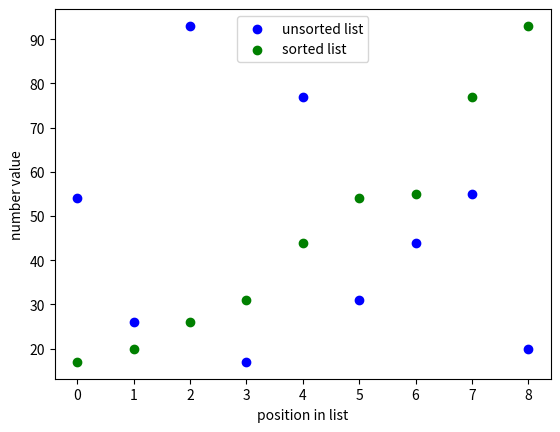

Generate this figure with matplotlib:
def ASSIGNMENT(new_list, i, old_list, j):
    new_list[i] = old_list[j]


def mergeSort(list_to_sort_by_merge):
    if (
        len(list_to_sort_by_merge) > 1
        and not len(list_to_sort_by_merge) < 1
        and len(list_to_sort_by_merge) != 0
    ):
        mid = len(list_to_sort_by_merge) // 2
        left = list_to_sort_by_merge[:mid]
        right = list_to_sort_by_merge[mid:]

        mergeSort(left)
        mergeSort(right)

        l = 0
        r = 0
        i = 0

        while l < len(left) and r < len(right):
            if left[l] <= right[r]:
                ASSIGNMENT(new_list=list_to_sort_by_merge, i=i, old_list=left, j=l)
                l += 1
            else:
                ASSIGNMENT(new_list=list_to_sort_by_merge, i=i, old_list=right, j=r)
                r += 1
            i += 1

        while l < len(left):
            list_to_sort_by_merge[i] = left[l]
            l += 1
            i += 1

        while r < len(right):
            list_to_sort_by_merge[i] = right[r]
            r += 1
            i += 1


import matplotlib.pyplot as plt

my_list = [54, 26, 93, 17, 77, 31, 44, 55, 20]
x = range(len(my_list))
plt.scatter(x, my_list, color="b", label= "unsorted list")
plt.xlabel("position in list")
plt.ylabel("number value")
mergeSort(my_list)
x = range(len(my_list))
plt.scatter(x, my_list, color= "g", label= "sorted list")
plt.legend()
plt.show()
